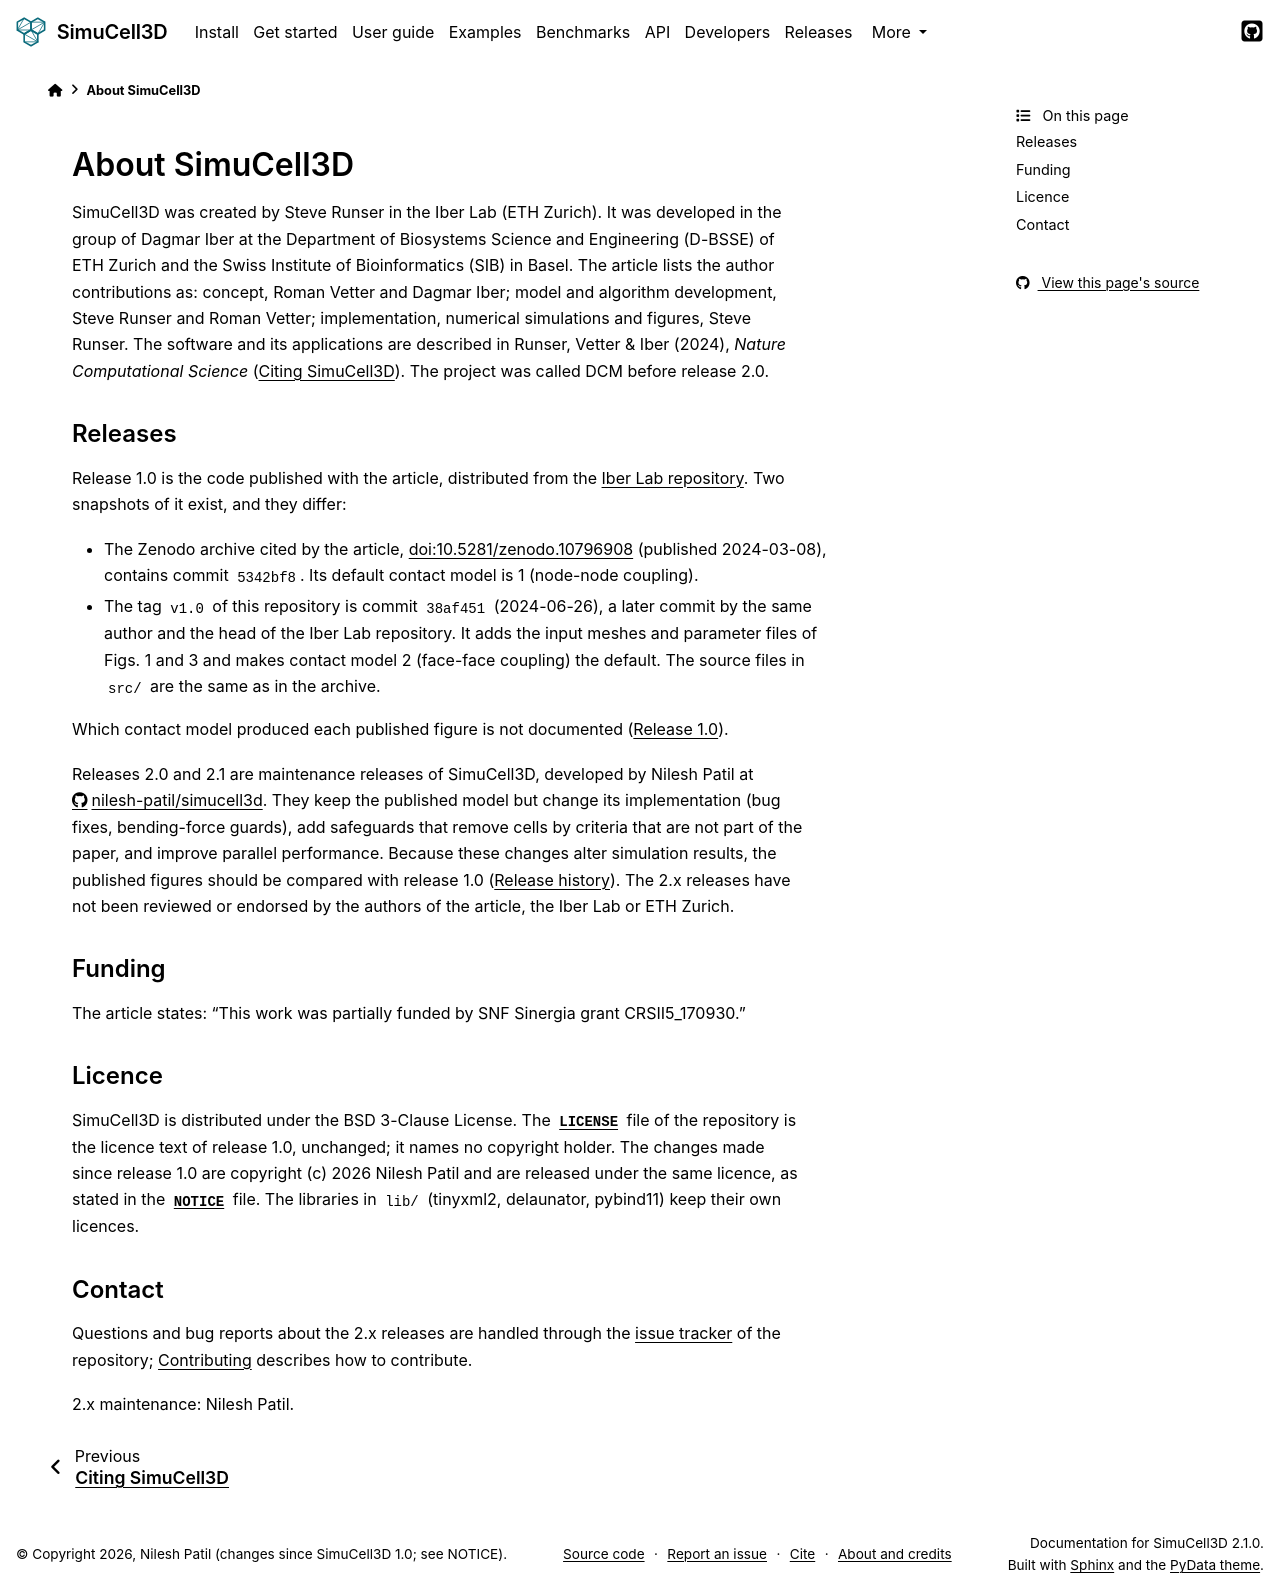

repository: nilesh-patil/simucell3d · page: 2.1/about.html · generator: sphinx

(about)=
# About SimuCell3D

SimuCell3D was created by Steve Runser in the Iber Lab (ETH Zurich). It was developed in the
group of Dagmar Iber at the Department of Biosystems Science and Engineering (D-BSSE) of ETH
Zurich and the Swiss Institute of Bioinformatics (SIB) in Basel. The article lists the author
contributions as: concept, Roman Vetter and Dagmar Iber; model and algorithm development, Steve
Runser and Roman Vetter; implementation, numerical simulations and figures, Steve Runser. The
software and its applications are described in Runser, Vetter & Iber (2024), *Nature
Computational Science* ({doc}`citing`). The project was called DCM before release 2.0.

## Releases

Release 1.0 is the code published with the article, distributed from the
[Iber Lab repository](https://git.bsse.ethz.ch/iber/Publications/2024_runser_simucell3d). Two
snapshots of it exist, and they differ:

- The Zenodo archive cited by the article,
  [doi:10.5281/zenodo.10796908](https://doi.org/10.5281/zenodo.10796908) (published 2024-03-08),
  contains commit `5342bf8`. Its default contact model is 1 (node-node coupling).
- The tag `v1.0` of this repository is commit `38af451` (2024-06-26), a later commit by the
  same author and the head of the Iber Lab repository. It adds the input meshes and parameter
  files of Figs. 1 and 3 and makes contact model 2 (face-face coupling) the default. The source
  files in `src/` are the same as in the archive.

Which contact model produced each published figure is not documented
({doc}`whats_new/v1.0`).

Releases 2.0 and 2.1 are maintenance releases of SimuCell3D, developed by Nilesh Patil at
<https://github.com/nilesh-patil/simucell3d>. They keep the published model but change its
implementation (bug fixes, bending-force guards), add safeguards that remove cells by criteria
that are not part of the paper, and improve parallel performance. Because these changes alter
simulation results, the published figures should be compared with release 1.0
({doc}`whats_new/index`). The 2.x releases have not been reviewed or endorsed by the authors of
the article, the Iber Lab or ETH Zurich.

## Funding

The article states: "This work was partially funded by SNF Sinergia grant CRSII5_170930."

## Licence

SimuCell3D is distributed under the BSD 3-Clause License. The
[`LICENSE`](https://github.com/nilesh-patil/simucell3d/blob/main/LICENSE) file of the repository
is the licence text of release 1.0, unchanged; it names no copyright holder. The changes made
since release 1.0 are copyright (c) 2026 Nilesh Patil and are released under the same licence,
as stated in the [`NOTICE`](https://github.com/nilesh-patil/simucell3d/blob/main/NOTICE) file.
The libraries in `lib/` (tinyxml2, delaunator, pybind11) keep their own licences.

## Contact

Questions and bug reports about the 2.x releases are handled through the
[issue tracker](https://github.com/nilesh-patil/simucell3d/issues) of the repository;
{doc}`/developers/contributing` describes how to contribute.

2.x maintenance: Nilesh Patil.
